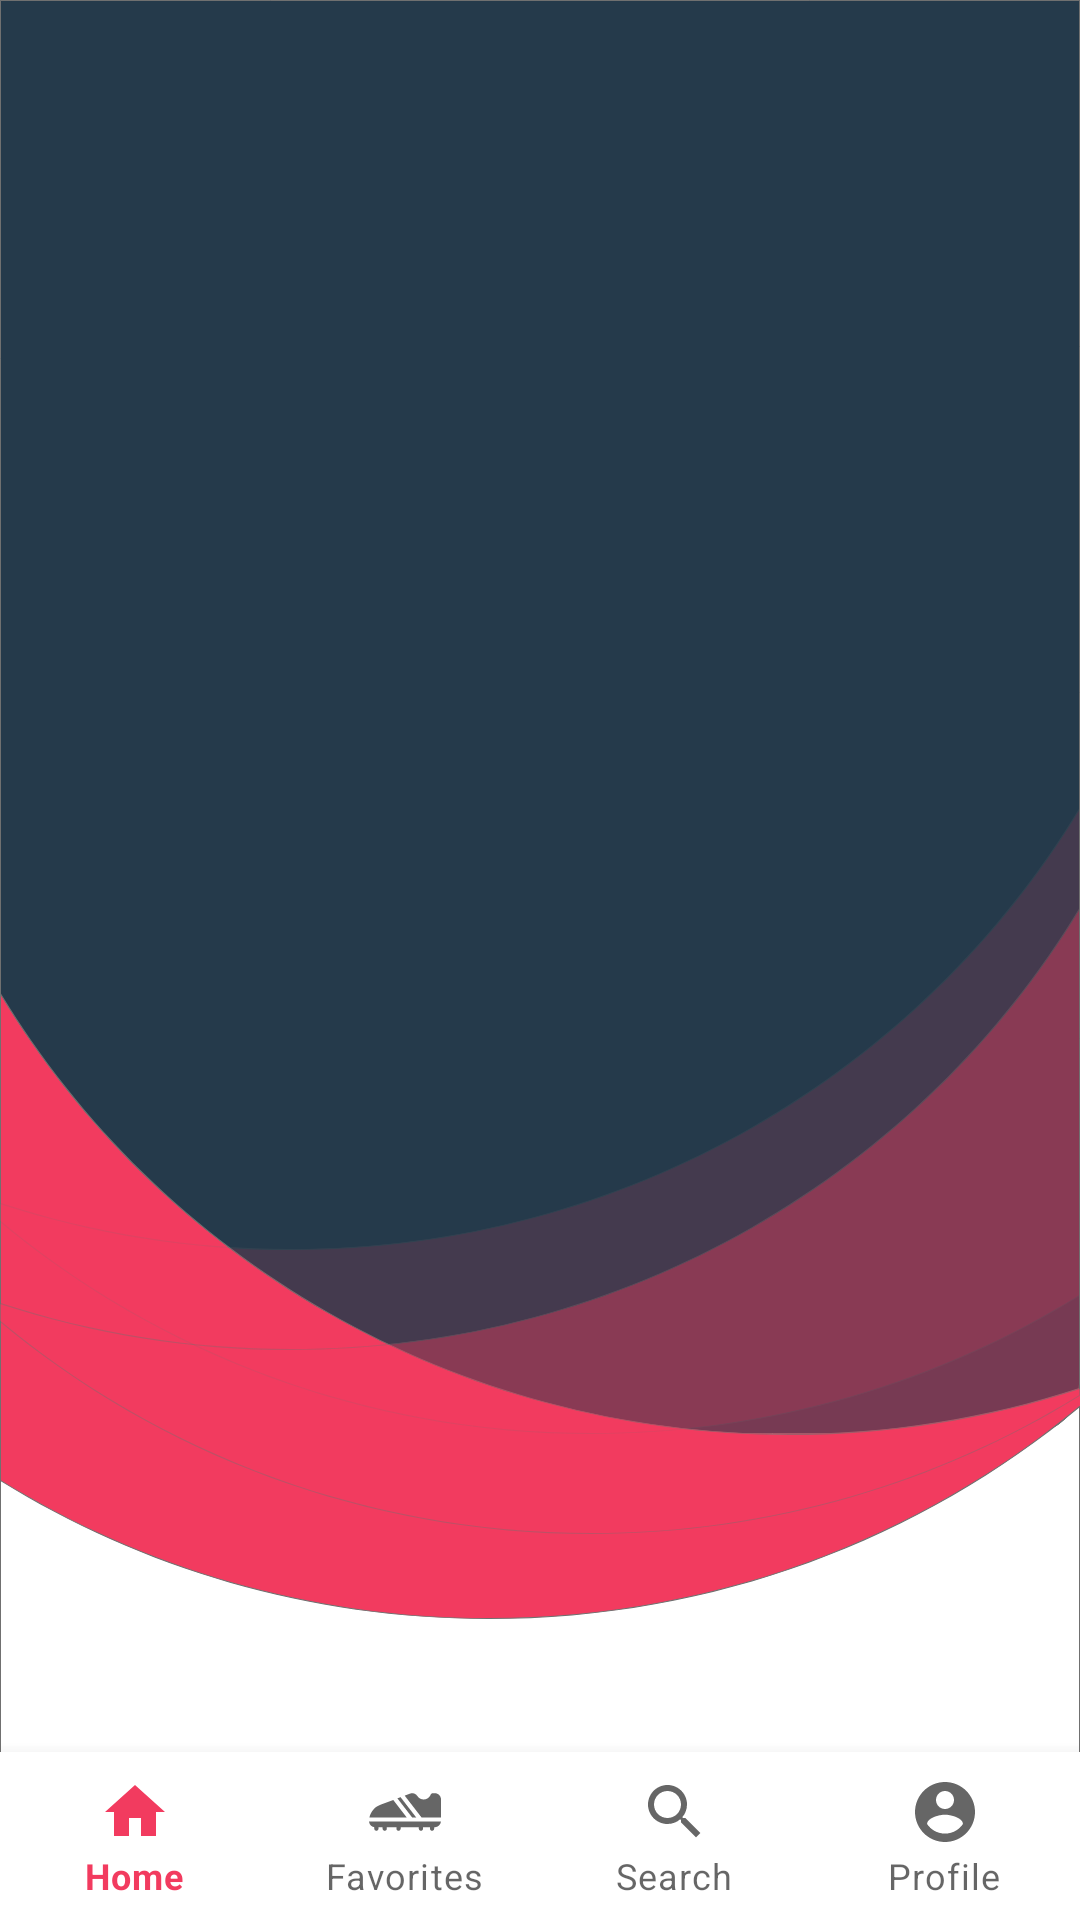

Android layout source for this screen:
<!-- AndroidManifest.xml: application theme AppTheme -->
<!-- res/layout/activity_main.xml -->
<?xml version="1.0" encoding="utf-8"?>
<RelativeLayout xmlns:android="http://schemas.android.com/apk/res/android"
    xmlns:app="http://schemas.android.com/apk/res-auto"
    xmlns:tools="http://schemas.android.com/tools"
    android:layout_width="match_parent"
    android:layout_height="match_parent"
    android:background="@drawable/background"
    tools:context=".MainActivity">

    <com.google.android.material.circularreveal.CircularRevealFrameLayout
        android:id="@+id/fragment_container"
        android:layout_width="match_parent"
        android:layout_height="match_parent"
        android:layout_above="@+id/bottom_navigation"
        android:background="@drawable/top_shadow"/>

    <com.google.android.material.bottomnavigation.BottomNavigationView
        android:id="@+id/bottom_navigation"
        android:layout_width="match_parent"
        android:layout_height="wrap_content"
        android:layout_alignParentBottom="true"
        android:background="@color/white"
        app:labelVisibilityMode="labeled"
        app:menu="@menu/bottom_navigation"/>

</RelativeLayout>
<!-- resources referenced by this layout -->
<resources>
  <color name="white">#FFFFFF</color>
  <!-- drawable background: png bitmap (drawable-hdpi, 35213 bytes) -->
  <style name="AppTheme" parent="Theme.MaterialComponents.Light.DarkActionBar">
          
          <item name="colorPrimary">@color/colorPrimary</item>
          <item name="colorPrimaryDark">@color/colorPrimaryDark</item>
          <item name="colorAccent">@color/colorAccent</item>
          <item name="windowNoTitle">true</item>
          <item name="windowActionBar">false</item>
      </style>
  <color name="colorPrimary">#F23B5F</color>
  <color name="colorPrimaryDark">#253A4B</color>
  <color name="colorAccent">#D81B60</color>
</resources>
